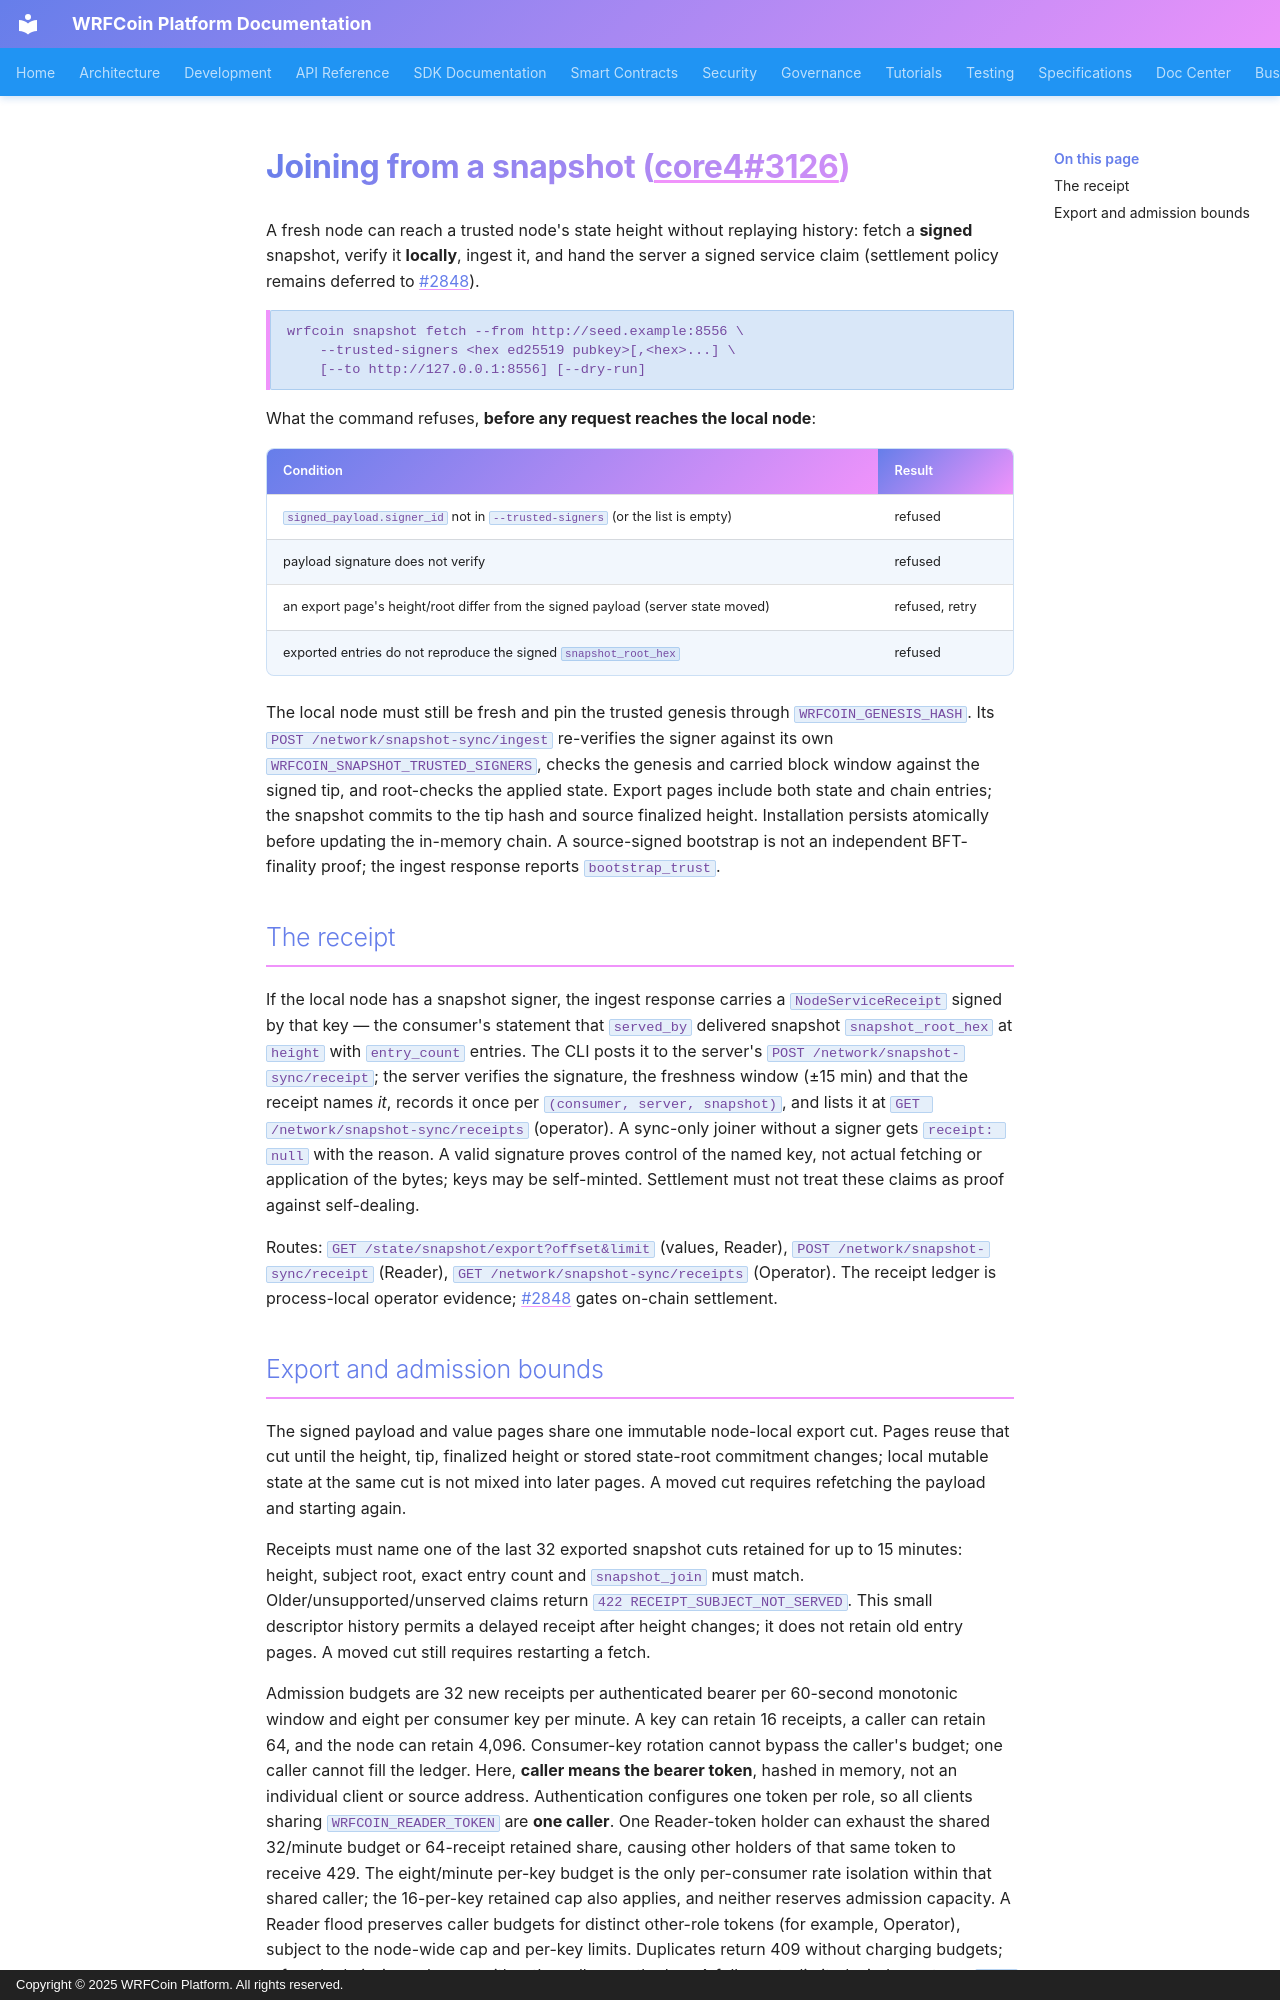

repository: wrfcoin/core4 · page: operator/snapshot-join/index.html · generator: mkdocs · copyright: Copyright © 2025 WRFCoin Platform. All rights reserved.

# Joining from a snapshot (core4#3126)

A fresh node can reach a trusted node's state height without replaying history:
fetch a **signed** snapshot, verify it **locally**, ingest it, and hand the server
a signed service claim (settlement policy remains deferred to #2848).

```text
wrfcoin snapshot fetch --from http://seed.example:8556 \
    --trusted-signers <hex ed25519 pubkey>[,<hex>...] \
    [--to http://127.0.0.1:8556] [--dry-run]
```

What the command refuses, **before any request reaches the local node**:

| Condition | Result |
|---|---|
| `signed_payload.signer_id` not in `--trusted-signers` (or the list is empty) | refused |
| payload signature does not verify | refused |
| an export page's height/root differ from the signed payload (server state moved) | refused, retry |
| exported entries do not reproduce the signed `snapshot_root_hex` | refused |

The local node must still be fresh and pin the trusted genesis through
`WRFCOIN_GENESIS_HASH`. Its `POST /network/snapshot-sync/ingest` re-verifies the
signer against its own `WRFCOIN_SNAPSHOT_TRUSTED_SIGNERS`, checks the genesis and
carried block window against the signed tip, and root-checks the applied state.
Export pages include both state and chain entries; the snapshot commits to the
tip hash and source finalized height. Installation persists atomically before
updating the in-memory chain. A source-signed bootstrap is not an independent
BFT-finality proof; the ingest response reports `bootstrap_trust`.

## The receipt

If the local node has a snapshot signer, the ingest response carries a
`NodeServiceReceipt` signed by that key — the consumer's statement that
`served_by` delivered snapshot `snapshot_root_hex` at `height` with
`entry_count` entries. The CLI posts it to the server's
`POST /network/snapshot-sync/receipt`; the server verifies the signature, the
freshness window (±15 min) and that the receipt names *it*, records it once per
`(consumer, server, snapshot)`, and lists it at `GET /network/snapshot-sync/receipts`
(operator). A sync-only joiner without a signer gets `receipt: null` with the
reason. A valid signature proves control of the named key, not actual fetching
or application of the bytes; keys may be self-minted. Settlement must not treat
these claims as proof against self-dealing.

Routes: `GET /state/snapshot/export?offset&limit` (values, Reader),
`POST /network/snapshot-sync/receipt` (Reader), `GET /network/snapshot-sync/receipts`
(Operator). The receipt ledger is process-local operator evidence; #2848 gates
on-chain settlement.
